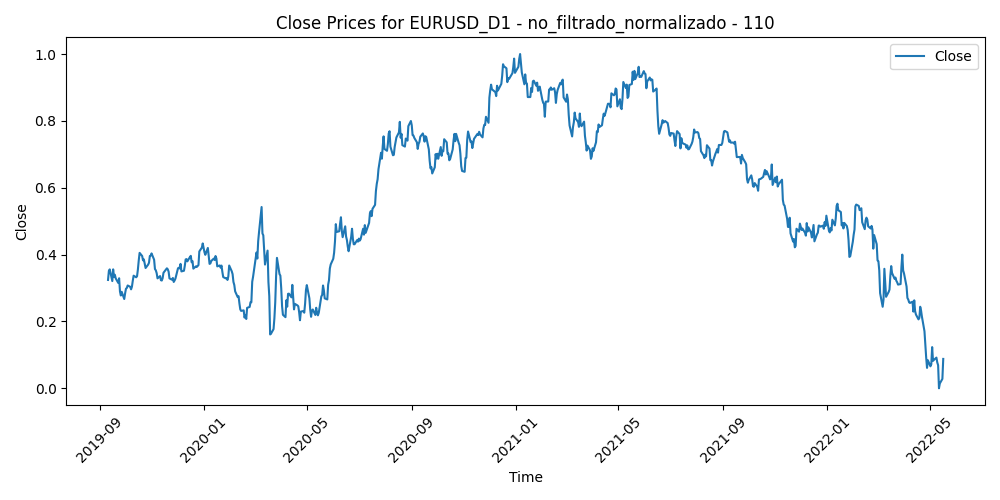

The file beside this chart, header and first rows:
Time, Close, Volume, diferencia_media_110
2019-09-11, 0.3241, 0.1274, 0.6342
2019-09-12, 0.3515, 0.2785, 0.5965
2019-09-13, 0.3557, 0.1765, 0.5895
2019-09-16, 0.3208, 0.1704, 0.6342
2019-09-17, 0.3558, 0.1916, 0.5863
2019-09-18, 0.3338, 0.1842, 0.6139
2019-09-19, 0.3396, 0.1864, 0.6049
2019-09-20, 0.3288, 0.175, 0.618
2019-09-23, 0.3151, 0.1691, 0.6346
2019-09-24, 0.3291, 0.1763, 0.6146
2019-09-25, 0.2893, 0.1808, 0.6664
2019-09-26, 0.2775, 0.178, 0.6808
2019-09-27, 0.2887, 0.1676, 0.6646
2019-09-30, 0.2671, 0.1477, 0.6917
2019-10-01, 0.2837, 0.2021, 0.6677
2019-10-02, 0.2978, 0.176, 0.6475
2019-10-03, 0.3, 0.2072, 0.6432
2019-10-04, 0.3076, 0.1777, 0.6317
2019-10-07, 0.3036, 0.1247, 0.6357
2019-10-08, 0.296, 0.198, 0.6443
2019-10-09, 0.3038, 0.1399, 0.6325
2019-10-10, 0.3217, 0.2504, 0.6074
2019-10-11, 0.3369, 0.26, 0.5859
2019-10-14, 0.3321, 0.116, 0.591
2019-10-15, 0.3353, 0.2126, 0.5857
2019-10-16, 0.3557, 0.2255, 0.5577
2019-10-17, 0.3826, 0.2081, 0.5216
2019-10-18, 0.4051, 0.1522, 0.4916
2019-10-21, 0.3957, 0.1219, 0.5041
2019-10-22, 0.3828, 0.1353, 0.5209
2019-10-23, 0.3856, 0.1027, 0.5171
2019-10-24, 0.3727, 0.1583, 0.5339
2019-10-25, 0.3598, 0.08859, 0.5502
2019-10-28, 0.37, 0.07194, 0.5361
2019-10-29, 0.3756, 0.1033, 0.5283
2019-10-30, 0.3957, 0.1765, 0.5016
2019-10-31, 0.3965, 0.1796, 0.5007
2019-11-01, 0.4035, 0.1284, 0.4913
2019-11-04, 0.3847, 0.1011, 0.5157
2019-11-05, 0.3567, 0.1619, 0.552
2019-11-06, 0.3529, 0.1084, 0.556
2019-11-07, 0.3445, 0.1848, 0.5658
2019-11-08, 0.3289, 0.1165, 0.5847
2019-11-11, 0.3357, 0.05453, 0.5739
2019-11-12, 0.3234, 0.1021, 0.5884
2019-11-13, 0.3223, 0.1153, 0.588
2019-11-14, 0.3294, 0.1085, 0.577
2019-11-15, 0.3456, 0.07709, 0.5543
2019-11-18, 0.3558, 0.08368, 0.5399
2019-11-19, 0.3589, 0.06585, 0.535
2019-11-20, 0.356, 0.1058, 0.538
2019-11-21, 0.3489, 0.105, 0.5459
2019-11-22, 0.3288, 0.1153, 0.5706
2019-11-25, 0.3247, 0.08624, 0.5736
2019-11-26, 0.33, 0.08588, 0.5644
2019-11-27, 0.3181, 0.08369, 0.578
2019-11-28, 0.3225, 0.0364, 0.5699
2019-11-29, 0.3281, 0.07475, 0.5602
2019-12-02, 0.359, 0.09906, 0.5177
2019-12-03, 0.3607, 0.09757, 0.5141
... 636 more rows
